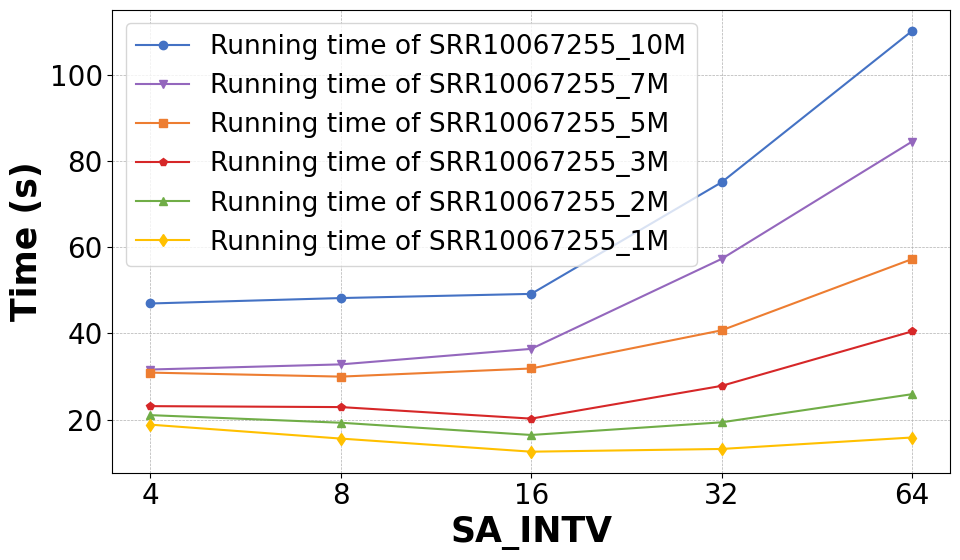

This chart was generated by the following Python code:
import matplotlib.pyplot as plt
import  matplotlib
import numpy as np
import matplotlib.ticker as ticker
plt.rcParams.update({'legend.fontsize': 19})
# 设置全局字体为serif风格，这通常接近于ACM推荐的Times New Roman
matplotlib.rcParams['font.family'] = 'serif'
matplotlib.rcParams['font.serif'] = ['Times New Roman']  # 指定serif字体族的具体字体
matplotlib.rcParams['font.size'] = 20  # 可以根据需要调整全局字体大小
# 扩展示例数据以包括五个类别
categories = ['4', '8', '16', '32','64']
#categories = ['4', '8', '16', '32', '64']




group1 = [46.947,48.205,49.172,75.020,110.071 ] #1kw
group2 = [30.933 ,30.004,31.888,40.729,57.222 ]#500w

group3 = [21.077,19.319, 16.481, 19.414,25.929]#200w

group4 = [18.870 ,15.648,12.610,13.244,15.897]#100w

group5= [23.162,22.945,20.270,27.860,40.475 ] #300w
group6=[31.648 ,32.839 ,36.432,57.273,84.438] #700w
# 将分类转换为x轴上的位置
x = np.arange(len(categories))

plt.figure(figsize=(10, 6))

# 绘制折线图，为每个组使用不同的颜色和标记
plt.plot(x, group1, marker='o', linestyle='-', color='#4472c4', label='Running time of SRR10067255_10M')
plt.plot(x, group6, marker='v', linestyle='-', color='#9467bd', label='Running time of SRR10067255_7M')
plt.plot(x, group2, marker='s', linestyle='-', color='#ed7d31', label='Running time of SRR10067255_5M')
plt.plot(x, group5, marker='p', linestyle='-', color='#d62728', label='Running time of SRR10067255_3M')
plt.plot(x, group3, marker='^', linestyle='-', color='#70ad47', label='Running time of SRR10067255_2M')
plt.plot(x, group4, marker='d', linestyle='-', color='#ffc000', label='Running time of SRR10067255_1M')





# 添加标签和标题
plt.xticks(x, categories)
plt.xlabel('SA_INTV', fontweight='bold', fontsize=25)
plt.ylabel('Time (s)', fontweight='bold', fontsize=25)
#plt.title('Comparison Line Chart with Five Categories', fontsize=14)

# 显示网格线以提高可读性
plt.grid(True, which='both', linestyle='--', linewidth=0.5)

# 创建图例
plt.legend()

# 显示图表
plt.tight_layout()
plt.savefig('GUAIDIAN.pdf', dpi=300) # 保存图表为图片，高分辨率
plt.show()
